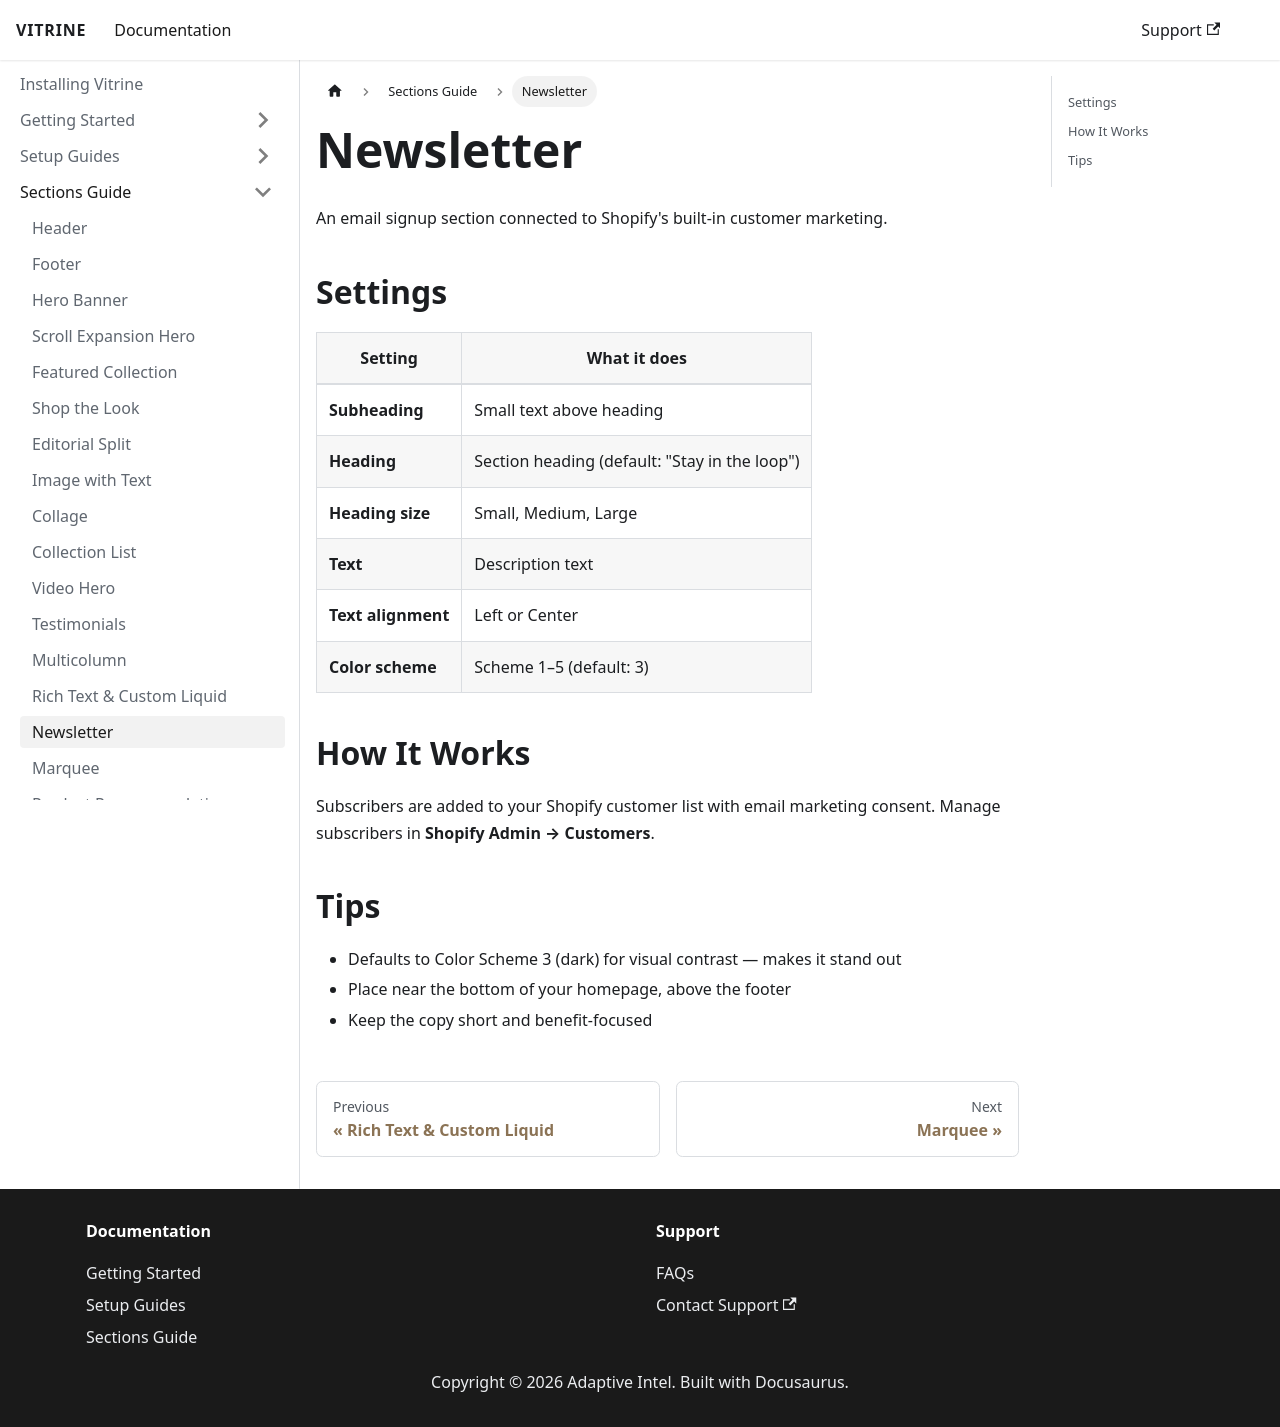

repository: Prodestinados/vitrine-theme-docs · page: sections-guide/newsletter/index.html · generator: docusaurus

# Newsletter

An email signup section connected to Shopify's built-in customer marketing.

## Settings

| Setting | What it does |
|---------|-------------|
| **Subheading** | Small text above heading |
| **Heading** | Section heading (default: "Stay in the loop") |
| **Heading size** | Small, Medium, Large |
| **Text** | Description text |
| **Text alignment** | Left or Center |
| **Color scheme** | Scheme 1–5 (default: 3) |

## How It Works

Subscribers are added to your Shopify customer list with email marketing consent. Manage subscribers in **Shopify Admin → Customers**.

## Tips

- Defaults to Color Scheme 3 (dark) for visual contrast — makes it stand out
- Place near the bottom of your homepage, above the footer
- Keep the copy short and benefit-focused
